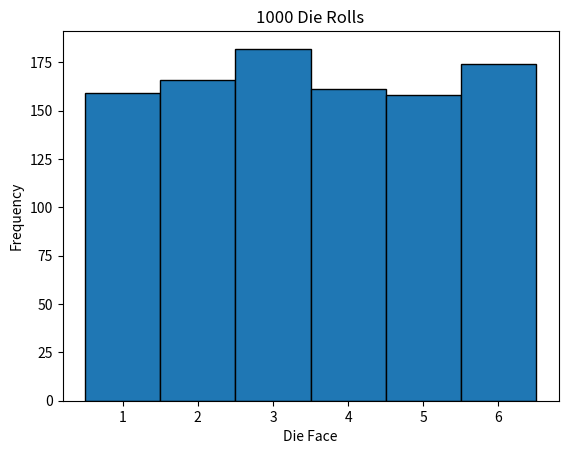

The matplotlib source for this figure:

import numpy as np
import matplotlib.pyplot as plt

rolls = np.random.randint(1, 7, size=1000)

print("First 10 rolls:", rolls[:10])

faces, counts = np.unique(rolls, return_counts=True)

print("\nFace Count Empirical_P Theoretical_P")

for face, count in zip(faces, counts):
    empirical = count / 1000
    theoretical = 1/6

    print(f"{face}      {count}      {empirical:.3f}         {theoretical:.4f}")

plt.hist(rolls,
         bins=np.arange(0.5,7.5,1),
         edgecolor='black')

plt.xlabel("Die Face")
plt.ylabel("Frequency")
plt.title("1000 Die Rolls")

plt.xticks(range(1,7))

plt.savefig("die_rolls.png")

print("\nSaved die_rolls.png")
